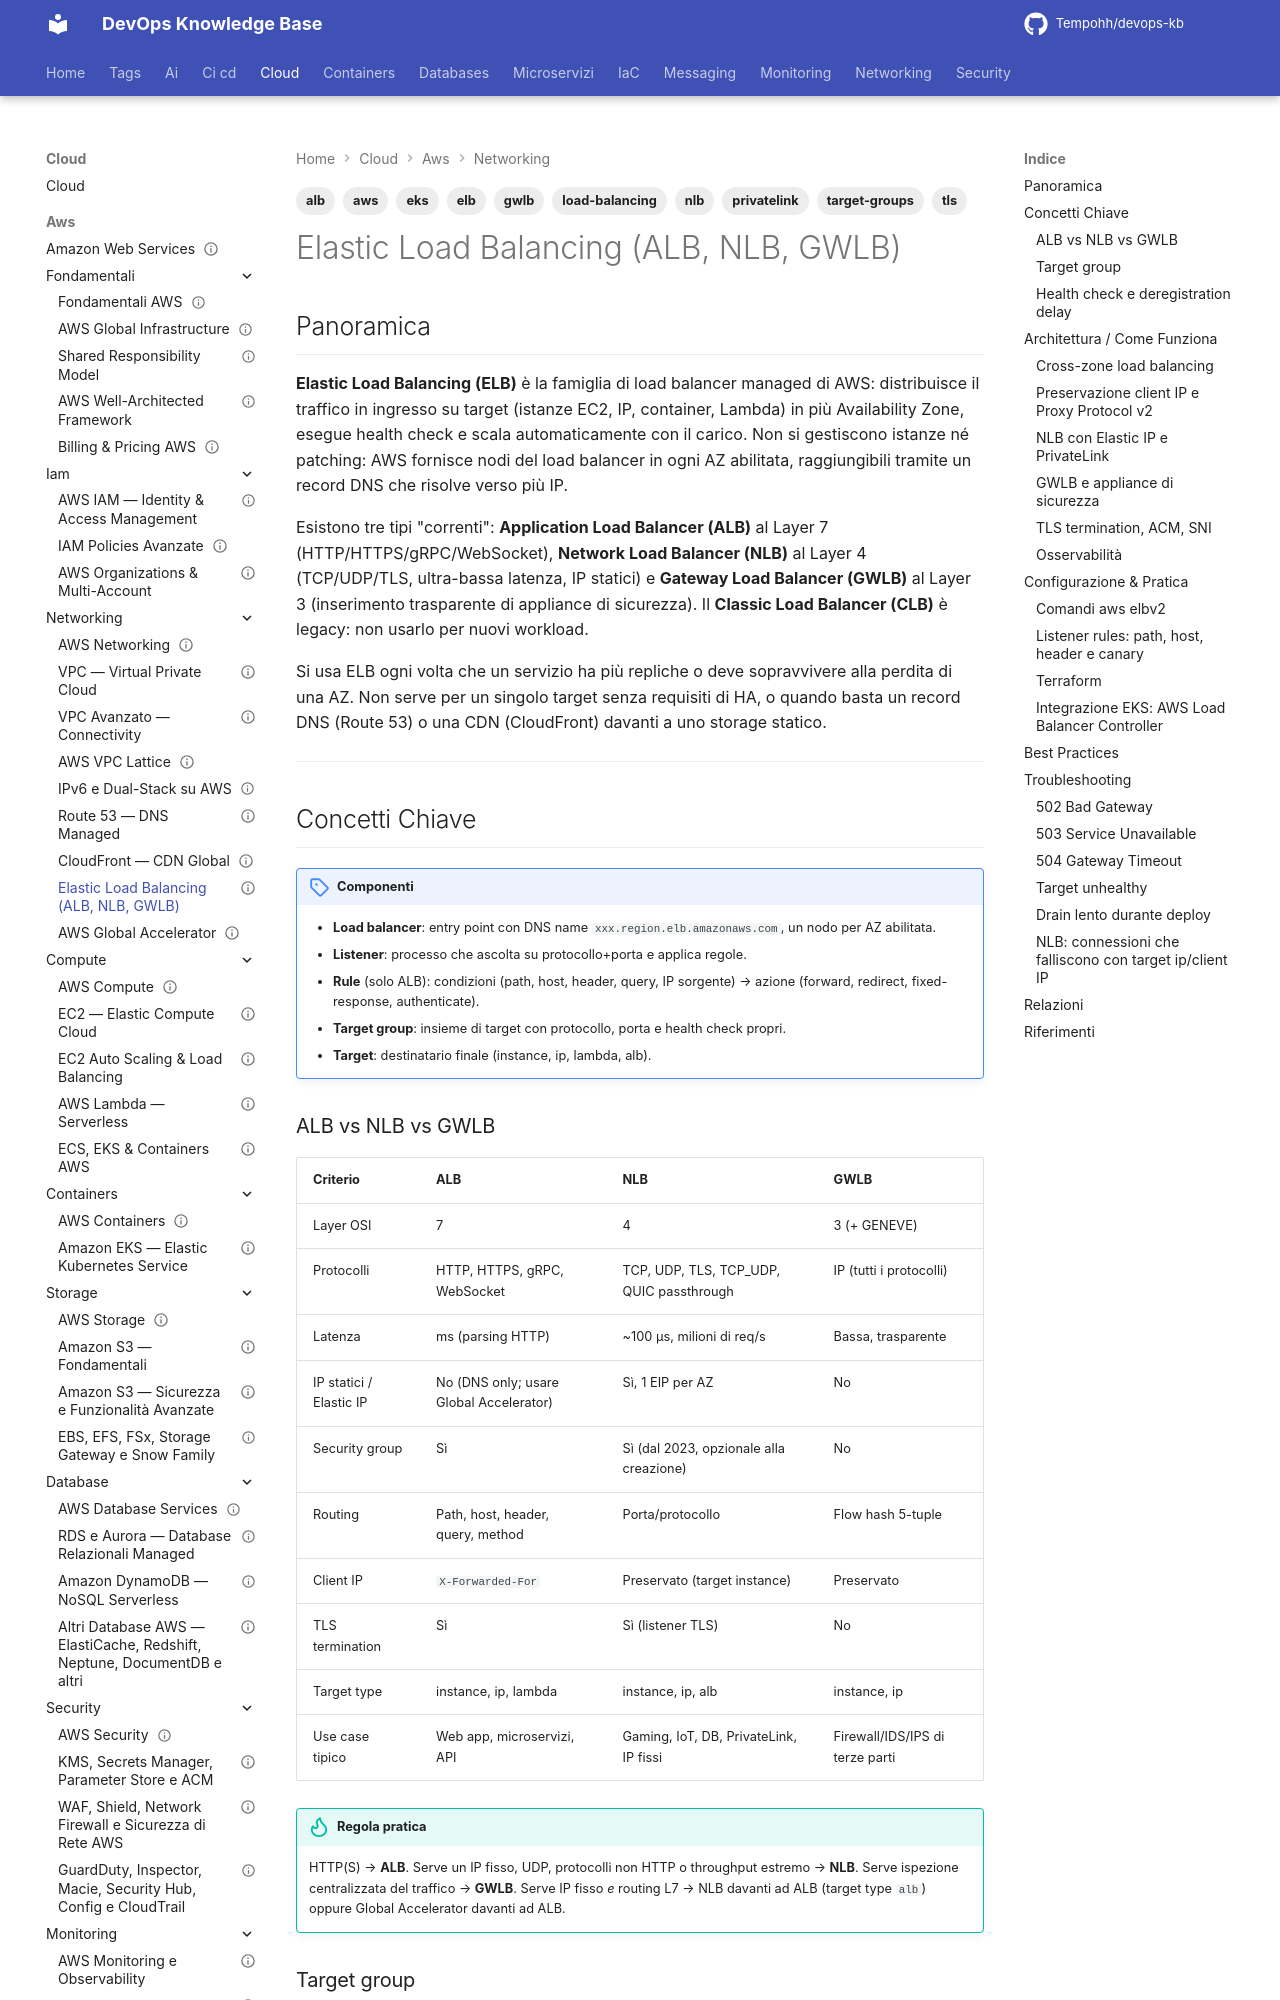

repository: Tempohh/devops-kb · page: cloud/aws/networking/elastic-load-balancing/index.html · generator: mkdocs

---
title: "Elastic Load Balancing (ALB, NLB, GWLB)"
slug: elastic-load-balancing
category: cloud
tags: [aws, elb, alb, nlb, gwlb, load-balancing, target-groups, tls, privatelink, eks]
search_keywords: [ELB, Elastic Load Balancing, ALB, Application Load Balancer, NLB, Network Load Balancer, GWLB, Gateway Load Balancer, CLB, Classic Load Balancer, target group, listener rule, health check, deregistration delay, cross-zone load balancing, proxy protocol v2, client IP preservation, Elastic IP, PrivateLink, endpoint service, GENEVE, ACM, SNI, ELBSecurityPolicy-TLS13, access logs, AWS Load Balancer Controller, target-type ip, weighted forward, canary, sticky sessions, idle timeout, 502, 503, 504, bilanciatore di carico]
parent: cloud/aws/networking/_index
related: [cloud/aws/networking/vpc, cloud/aws/networking/route53, cloud/aws/networking/cloudfront, cloud/aws/compute/ec2-autoscaling, cloud/aws/containers/eks, networking/load-balancing/layer4-vs-layer7]
official_docs: https://docs.aws.amazon.com/elasticloadbalancing/latest/userguide/
status: reviewed
difficulty: intermediate
last_updated: 2026-09-26
last_verified: 2026-10-03
---

# Elastic Load Balancing (ALB, NLB, GWLB)

## Panoramica

**Elastic Load Balancing (ELB)** è la famiglia di load balancer managed di AWS: distribuisce il traffico in ingresso su target (istanze EC2, IP, container, Lambda) in più Availability Zone, esegue health check e scala automaticamente con il carico. Non si gestiscono istanze né patching: AWS fornisce nodi del load balancer in ogni AZ abilitata, raggiungibili tramite un record DNS che risolve verso più IP.

Esistono tre tipi "correnti": **Application Load Balancer (ALB)** al Layer 7 (HTTP/HTTPS/gRPC/WebSocket), **Network Load Balancer (NLB)** al Layer 4 (TCP/UDP/TLS, ultra-bassa latenza, IP statici) e **Gateway Load Balancer (GWLB)** al Layer 3 (inserimento trasparente di appliance di sicurezza). Il **Classic Load Balancer (CLB)** è legacy: non usarlo per nuovi workload.

Si usa ELB ogni volta che un servizio ha più repliche o deve sopravvivere alla perdita di una AZ. Non serve per un singolo target senza requisiti di HA, o quando basta un record DNS (Route 53) o una CDN (CloudFront) davanti a uno storage statico.

---

## Concetti Chiave

!!! note "Componenti"
    - **Load balancer**: entry point con DNS name `xxx.region.elb.amazonaws.com`, un nodo per AZ abilitata.
    - **Listener**: processo che ascolta su protocollo+porta e applica regole.
    - **Rule** (solo ALB): condizioni (path, host, header, query, IP sorgente) → azione (forward, redirect, fixed-response, authenticate).
    - **Target group**: insieme di target con protocollo, porta e health check propri.
    - **Target**: destinatario finale (instance, ip, lambda, alb).
